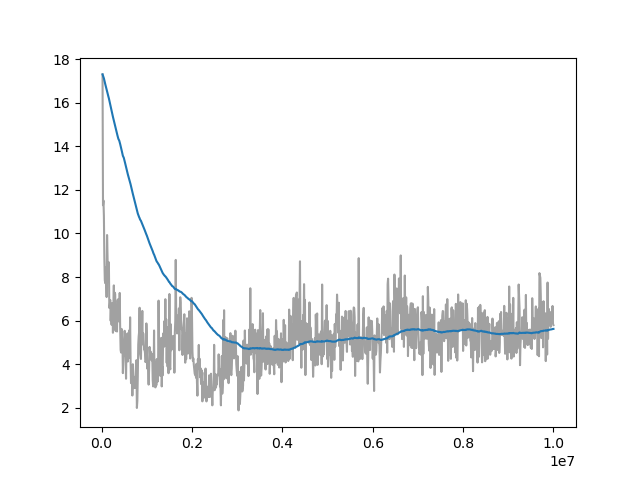

Data behind this chart, as committed beside it:
Wall time, Step, Value
1709987343, 20000, 17.3
1709987402, 30000, 11.29
1709987461, 40000, 11.51
1709987520, 50000, 10.8
1709987581, 60000, 8.886
1709987643, 70000, 7.856
1709987701, 80000, 7.719
1709987760, 90000, 8.442
1709987820, 100000, 8.077
1709987878, 110000, 7.082
1709987937, 120000, 9.927
1709987995, 130000, 8.996
1709988054, 140000, 7.809
1709988112, 150000, 8.492
1709988171, 160000, 8.675
1709988230, 170000, 6.583
1709988289, 180000, 6.673
1709988348, 190000, 6.943
1709988407, 200000, 5.993
1709988466, 210000, 6.542
1709988524, 220000, 5.81
1709988583, 230000, 6.799
1709988642, 240000, 6.595
1709988701, 250000, 5.443
1709988760, 260000, 6.668
1709988819, 270000, 7.617
1709988878, 280000, 5.612
1709988936, 290000, 7.283
1709988994, 300000, 7.216
1709989052, 310000, 5.521
1709989111, 320000, 6.219
1709989170, 330000, 5.683
1709989228, 340000, 5.501
1709989286, 350000, 6.902
1709989344, 360000, 6.974
1709989402, 370000, 6.463
1709991497, 390000, 5.95
1709991556, 400000, 7.271
1709991614, 410000, 5.672
1709991673, 420000, 4.657
1709991731, 430000, 4.536
1709991790, 440000, 5.62
1709991848, 450000, 5.591
1709991907, 460000, 5.171
1709991965, 470000, 3.591
1709992079, 490000, 4.858
1709992137, 500000, 4.413
1709992196, 510000, 5.532
1709992254, 520000, 5.255
1709992314, 530000, 4.315
1709992373, 540000, 3.334
1709992431, 550000, 4.915
1709992490, 560000, 4.37
1709992548, 570000, 5.408
1709992608, 580000, 4.124
1709992665, 590000, 5.411
1709992724, 600000, 4.474
1709992782, 610000, 5.551
1709992841, 620000, 4.289
1709992900, 630000, 6.151
... 911 more rows
